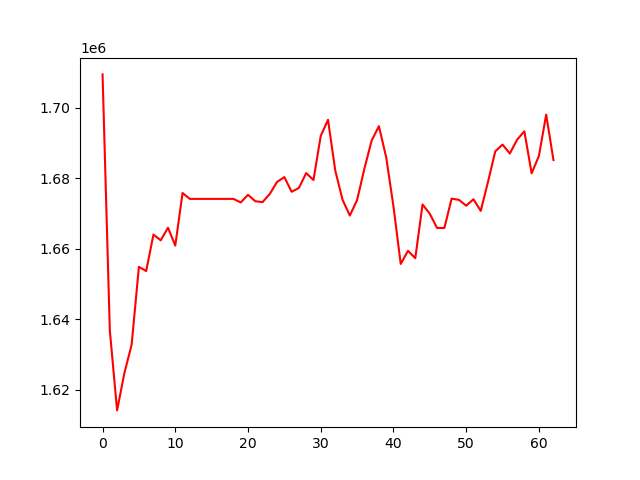

The data file committed next to this chart (first rows):
, 0
0, 1709518
1, 1636907
2, 1614196
3, 1624745
4, 1632846
5, 1654928
6, 1653727
7, 1664080
8, 1662444
9, 1666030
10, 1660952
11, 1675876
12, 1674200
13, 1674200
14, 1674200
15, 1674200
16, 1674200
17, 1674200
18, 1674200
19, 1673188
20, 1675356
21, 1673547
22, 1673274
23, 1675628
24, 1679026
25, 1680380
26, 1676215
27, 1677311
28, 1681519
29, 1679551
30, 1692061
31, 1696641
32, 1682225
33, 1673964
34, 1669466
35, 1673875
36, 1682734
37, 1690740
38, 1694828
39, 1686014
40, 1672105
41, 1655738
42, 1659470
43, 1657376
44, 1672617
45, 1669956
46, 1665941
47, 1665949
48, 1674280
49, 1673928
50, 1672267
51, 1674088
52, 1670796
53, 1679018
54, 1687698
55, 1689601
56, 1687072
57, 1690992
58, 1693372
59, 1681460
... 3 more rows
